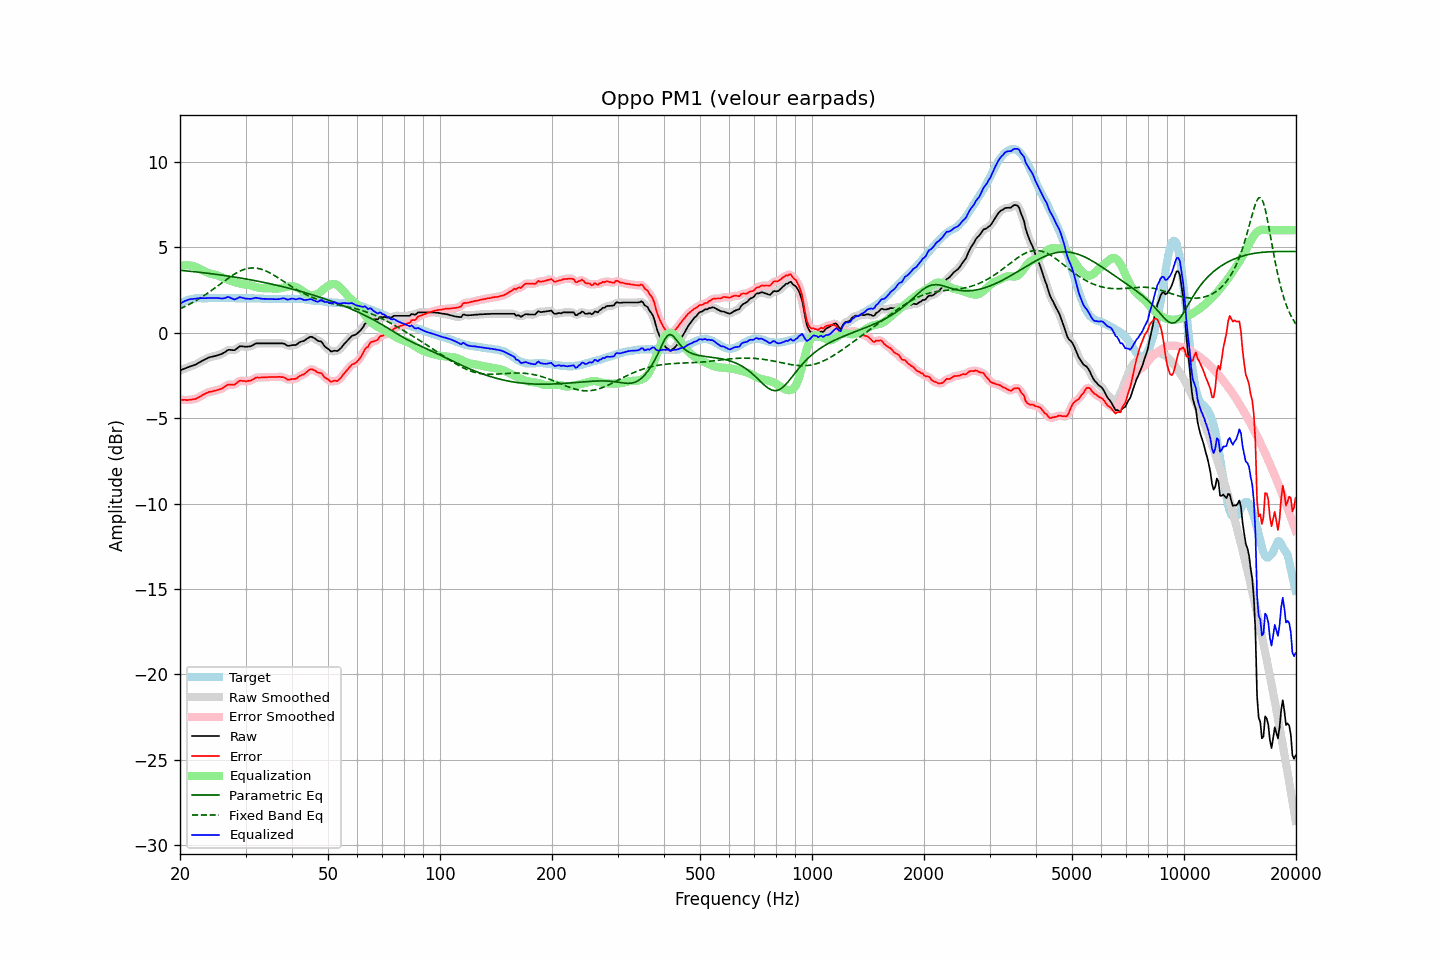

The file beside this chart, header and first rows:
frequency, raw, error, smoothed, error_smoothed, equalization, parametric_eq, fixed_band_eq, equalized_raw, equalized_smoothed, target
20.00, -2.21, -3.92, -2.21, -3.92, 3.91, 3.65, 1.40, 1.69, 1.69, 1.70
20.20, -2.17, -3.93, -2.17, -3.93, 3.93, 3.65, 1.44, 1.75, 1.75, 1.75
20.40, -2.13, -3.94, -2.13, -3.94, 3.94, 3.64, 1.49, 1.81, 1.80, 1.80
20.61, -2.09, -3.93, -2.10, -3.94, 3.95, 3.63, 1.53, 1.85, 1.85, 1.83
20.81, -2.06, -3.95, -2.06, -3.94, 3.95, 3.62, 1.58, 1.89, 1.89, 1.88
21.02, -2.02, -3.95, -2.02, -3.94, 3.95, 3.61, 1.62, 1.92, 1.92, 1.92
21.23, -1.98, -3.93, -1.99, -3.93, 3.94, 3.60, 1.67, 1.95, 1.95, 1.94
21.44, -1.95, -3.92, -1.95, -3.92, 3.92, 3.59, 1.72, 1.97, 1.97, 1.96
21.66, -1.92, -3.91, -1.92, -3.91, 3.90, 3.58, 1.77, 1.98, 1.98, 1.98
21.87, -1.89, -3.89, -1.89, -3.89, 3.88, 3.57, 1.83, 1.99, 1.99, 1.99
22.09, -1.85, -3.86, -1.85, -3.86, 3.84, 3.56, 1.88, 1.99, 2.00, 2.01
22.31, -1.79, -3.81, -1.80, -3.82, 3.80, 3.55, 1.94, 2.01, 2.01, 2.02
22.54, -1.74, -3.77, -1.74, -3.77, 3.76, 3.54, 1.99, 2.02, 2.02, 2.02
22.76, -1.69, -3.71, -1.69, -3.71, 3.71, 3.53, 2.05, 2.02, 2.02, 2.02
22.99, -1.63, -3.64, -1.64, -3.65, 3.66, 3.52, 2.11, 2.03, 2.02, 2.01
23.22, -1.59, -3.60, -1.59, -3.60, 3.61, 3.50, 2.18, 2.02, 2.02, 2.01
23.45, -1.54, -3.55, -1.54, -3.55, 3.56, 3.49, 2.24, 2.02, 2.02, 2.01
23.69, -1.49, -3.51, -1.50, -3.51, 3.52, 3.48, 2.30, 2.03, 2.03, 2.02
23.92, -1.45, -3.47, -1.45, -3.48, 3.49, 3.47, 2.37, 2.03, 2.03, 2.02
24.16, -1.42, -3.45, -1.42, -3.45, 3.46, 3.46, 2.43, 2.04, 2.03, 2.03
24.40, -1.40, -3.44, -1.40, -3.43, 3.43, 3.45, 2.50, 2.03, 2.03, 2.04
24.65, -1.38, -3.41, -1.38, -3.41, 3.41, 3.43, 2.57, 2.03, 2.03, 2.03
24.89, -1.36, -3.39, -1.36, -3.39, 3.39, 3.42, 2.64, 2.03, 2.03, 2.03
25.14, -1.33, -3.36, -1.33, -3.36, 3.36, 3.41, 2.71, 2.03, 2.03, 2.03
25.39, -1.30, -3.34, -1.31, -3.34, 3.33, 3.40, 2.78, 2.03, 2.02, 2.04
25.65, -1.27, -3.31, -1.27, -3.31, 3.29, 3.38, 2.85, 2.01, 2.01, 2.04
25.91, -1.24, -3.27, -1.24, -3.27, 3.24, 3.37, 2.92, 2.00, 2.00, 2.03
26.16, -1.19, -3.22, -1.19, -3.22, 3.20, 3.36, 2.99, 2.01, 2.01, 2.03
26.43, -1.13, -3.16, -1.13, -3.15, 3.16, 3.34, 3.06, 2.03, 2.04, 2.02
26.69, -1.06, -3.09, -1.06, -3.09, 3.13, 3.33, 3.13, 2.07, 2.07, 2.02
26.96, -1.00, -3.04, -1.02, -3.05, 3.10, 3.31, 3.19, 2.09, 2.08, 2.03
27.23, -1.00, -3.04, -1.00, -3.03, 3.06, 3.30, 3.26, 2.06, 2.06, 2.03
27.50, -1.01, -3.04, -1.01, -3.04, 3.03, 3.29, 3.32, 2.02, 2.02, 2.03
27.77, -1.02, -3.04, -1.02, -3.05, 3.00, 3.27, 3.38, 1.97, 1.97, 2.02
28.05, -1.02, -3.04, -1.00, -3.02, 2.96, 3.26, 3.44, 1.94, 1.96, 2.02
28.33, -0.95, -2.96, -0.95, -2.96, 2.94, 3.24, 3.49, 1.98, 1.98, 2.01
28.62, -0.88, -2.89, -0.88, -2.89, 2.91, 3.23, 3.55, 2.03, 2.03, 2.01
28.90, -0.80, -2.82, -0.82, -2.84, 2.89, 3.21, 3.59, 2.08, 2.06, 2.02
29.19, -0.79, -2.80, -0.80, -2.81, 2.86, 3.19, 3.64, 2.07, 2.07, 2.01
29.48, -0.80, -2.83, -0.80, -2.82, 2.84, 3.18, 3.67, 2.04, 2.05, 2.03
29.78, -0.81, -2.83, -0.81, -2.83, 2.83, 3.16, 3.71, 2.01, 2.02, 2.02
30.08, -0.82, -2.85, -0.82, -2.84, 2.82, 3.15, 3.73, 1.99, 2.00, 2.02
30.38, -0.81, -2.83, -0.82, -2.83, 2.80, 3.13, 3.76, 1.99, 1.99, 2.01
30.68, -0.80, -2.81, -0.81, -2.82, 2.79, 3.11, 3.77, 1.99, 1.98, 2.01
30.99, -0.79, -2.80, -0.78, -2.79, 2.77, 3.09, 3.79, 1.98, 1.99, 2.01
31.30, -0.74, -2.75, -0.74, -2.75, 2.74, 3.08, 3.79, 2.00, 2.00, 2.01
31.61, -0.69, -2.70, -0.69, -2.70, 2.71, 3.06, 3.79, 2.02, 2.02, 2.01
31.93, -0.63, -2.64, -0.65, -2.65, 2.68, 3.04, 3.78, 2.05, 2.03, 2.01
32.24, -0.62, -2.62, -0.62, -2.63, 2.65, 3.02, 3.77, 2.03, 2.03, 2.00
32.57, -0.62, -2.63, -0.62, -2.62, 2.63, 3.00, 3.75, 2.01, 2.01, 2.00
32.89, -0.62, -2.63, -0.62, -2.62, 2.62, 2.98, 3.73, 1.99, 1.99, 2.00
33.22, -0.62, -2.61, -0.62, -2.62, 2.61, 2.97, 3.70, 1.98, 1.98, 1.99
33.55, -0.62, -2.61, -0.62, -2.61, 2.60, 2.95, 3.67, 1.98, 1.98, 1.99
33.89, -0.62, -2.60, -0.62, -2.61, 2.60, 2.93, 3.63, 1.98, 1.98, 1.98
34.23, -0.62, -2.61, -0.62, -2.60, 2.60, 2.91, 3.59, 1.98, 1.98, 1.99
34.57, -0.62, -2.60, -0.62, -2.60, 2.60, 2.89, 3.54, 1.98, 1.98, 1.97
34.92, -0.62, -2.60, -0.62, -2.60, 2.60, 2.87, 3.50, 1.97, 1.97, 1.97
35.27, -0.62, -2.59, -0.62, -2.59, 2.59, 2.85, 3.44, 1.97, 1.97, 1.97
35.62, -0.62, -2.59, -0.62, -2.59, 2.59, 2.82, 3.39, 1.97, 1.97, 1.97
35.97, -0.62, -2.59, -0.62, -2.59, 2.58, 2.80, 3.33, 1.96, 1.96, 1.97
... 635 more rows
